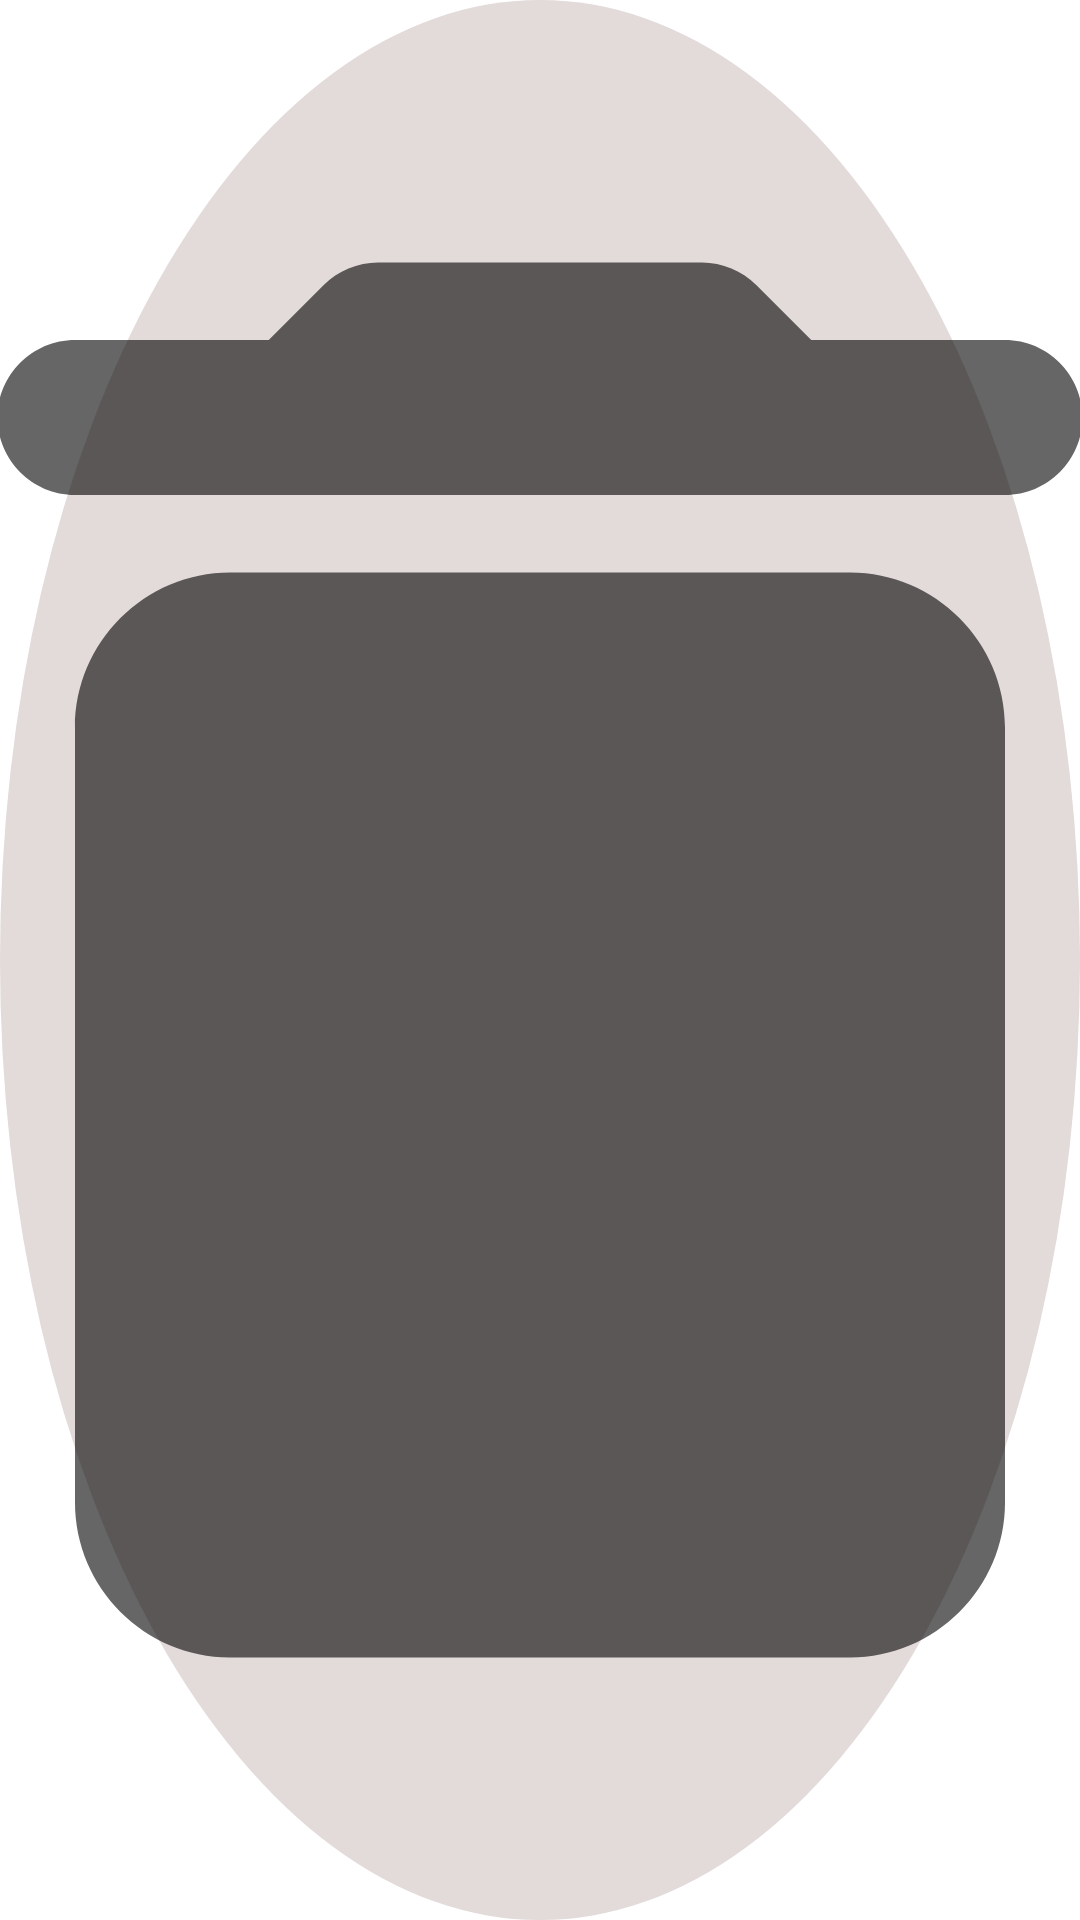

The Android layout XML behind this screen, and the referenced resources:
<!-- AndroidManifest.xml: application theme Theme.FloatingBubble -->
<!-- res/layout/layout_trash.xml -->
<?xml version="1.0" encoding="utf-8"?>
<ImageView
    xmlns:android="http://schemas.android.com/apk/res/android"
    android:id="@+id/ivTrash"
    android:layout_width="wrap_content"
    android:layout_height="wrap_content"
    android:scaleType="centerCrop"
    android:src="@drawable/ic_trash_24"
    android:background="@drawable/background_circle"
    android:backgroundTint="@color/grey_light"
    android:padding="10dp"
    android:layout_centerInParent="true" />
<!-- resources referenced by this layout -->
<resources>
  <color name="grey_light">#E3DADA</color>
  <!-- drawable background_circle (drawable) -->
  <?xml version="1.0" encoding="utf-8"?>
  <shape xmlns:android="http://schemas.android.com/apk/res/android"
      android:shape="oval">
  
      <solid
          android:color="@color/black"
          />
  
  </shape>
  <!-- drawable ic_trash_24 (drawable) -->
  <vector xmlns:android="http://schemas.android.com/apk/res/android"
      android:width="24dp"
      android:height="24dp"
      android:viewportWidth="24"
      android:viewportHeight="24"
      android:tint="?attr/colorControlNormal">
    <path
        android:fillColor="@color/grey_dark"
        android:pathData="M6,19c0,1.1 0.9,2 2,2h8c1.1,0 2,-0.9 2,-2V9c0,-1.1 -0.9,-2 -2,-2H8c-1.1,0 -2,0.9 -2,2v10zM18,4h-2.5l-0.71,-0.71c-0.18,-0.18 -0.44,-0.29 -0.7,-0.29H9.91c-0.26,0 -0.52,0.11 -0.7,0.29L8.5,4H6c-0.55,0 -1,0.45 -1,1s0.45,1 1,1h12c0.55,0 1,-0.45 1,-1s-0.45,-1 -1,-1z"/>
  </vector>
  <style name="Theme.FloatingBubble" parent="Theme.MaterialComponents.DayNight.DarkActionBar">
          
          <item name="colorPrimary">@color/purple_500</item>
          <item name="colorPrimaryVariant">@color/purple_700</item>
          <item name="colorOnPrimary">@color/white</item>
          
          <item name="colorSecondary">@color/teal_200</item>
          <item name="colorSecondaryVariant">@color/teal_700</item>
          <item name="colorOnSecondary">@color/black</item>
          
          <item name="android:statusBarColor" tools:targetApi="l">?attr/colorPrimaryVariant</item>
          
      </style>
  <color name="black">#FF000000</color>
  <color name="grey_dark">#756B6B</color>
  <color name="purple_500">#FF6200EE</color>
  <color name="purple_700">#FF3700B3</color>
  <color name="white">#FFFFFFFF</color>
  <color name="teal_200">#FF03DAC5</color>
  <color name="teal_700">#FF018786</color>
</resources>
